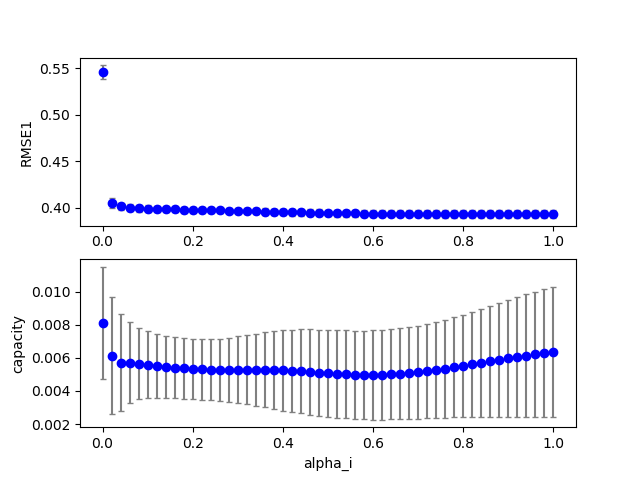

The table this chart was drawn from, first rows:
4, 0, 27, 100, 0.540000, 0.800000, 0.000000, 0.700000, 2.000000, 0.100000, 0.100000, 0.100000, 0.100000, 0.386392, 0.000000, 0.008198
4, 0, 0, 100, 0.000000, 0.8, 0.000000, 0.7, 2, 0.1, 0.1, 0.1, 0.1, 0.5509, 0.000000, 0.006777
4, 0, 20, 100, 0.4, 0.8, 0.000000, 0.7, 2, 0.1, 0.1, 0.1, 0.1, 0.3889, 0.000000, 0.007483
4, 0, 37, 100, 0.74, 0.8, 0.000000, 0.7, 2, 0.1, 0.1, 0.1, 0.1, 0.3858, 0.000000, 0.007834
4, 0, 15, 100, 0.3, 0.8, 0.000000, 0.7, 2, 0.1, 0.1, 0.1, 0.1, 0.3919, 0.000000, 0.006335
4, 0, 40, 100, 0.8, 0.8, 0.000000, 0.7, 2, 0.1, 0.1, 0.1, 0.1, 0.3859, 0.000000, 0.007751
4, 0, 44, 100, 0.88, 0.8, 0.000000, 0.7, 2, 0.1, 0.1, 0.1, 0.1, 0.3861, 0.000000, 0.007704
4, 0, 41, 100, 0.82, 0.8, 0.000000, 0.7, 2, 0.1, 0.1, 0.1, 0.1, 0.386, 0.000000, 0.007733
4, 0, 18, 100, 0.36, 0.8, 0.000000, 0.7, 2, 0.1, 0.1, 0.1, 0.1, 0.3901, 0.000000, 0.007027
4, 0, 34, 100, 0.68, 0.8, 0.000000, 0.7, 2, 0.1, 0.1, 0.1, 0.1, 0.3858, 0.000000, 0.007955
4, 0, 14, 100, 0.28, 0.8, 0.000000, 0.7, 2, 0.1, 0.1, 0.1, 0.1, 0.3926, 0.000000, 0.006137
4, 0, 7, 100, 0.14, 0.8, 0.000000, 0.7, 2, 0.1, 0.1, 0.1, 0.1, 0.3971, 0.000000, 0.005643
4, 0, 17, 100, 0.34, 0.8, 0.000000, 0.7, 2, 0.1, 0.1, 0.1, 0.1, 0.3907, 0.000000, 0.006788
4, 0, 26, 100, 0.52, 0.8, 0.000000, 0.7, 2, 0.1, 0.1, 0.1, 0.1, 0.3866, 0.000000, 0.008186
4, 0, 32, 100, 0.64, 0.8, 0.000000, 0.7, 2, 0.1, 0.1, 0.1, 0.1, 0.3859, 0.000000, 0.008047
4, 0, 5, 100, 0.1, 0.8, 0.000000, 0.7, 2, 0.1, 0.1, 0.1, 0.1, 0.3986, 0.000000, 0.005918
4, 0, 31, 100, 0.62, 0.8, 0.000000, 0.7, 2, 0.1, 0.1, 0.1, 0.1, 0.3859, 0.000000, 0.008092
4, 0, 21, 100, 0.42, 0.8, 0.000000, 0.7, 2, 0.1, 0.1, 0.1, 0.1, 0.3884, 0.000000, 0.007681
4, 0, 9, 100, 0.18, 0.8, 0.000000, 0.7, 2, 0.1, 0.1, 0.1, 0.1, 0.3957, 0.000000, 0.005594
4, 0, 3, 100, 0.06, 0.8, 0.000000, 0.7, 2, 0.1, 0.1, 0.1, 0.1, 0.4007, 0.000000, 0.006531
4, 0, 6, 100, 0.12, 0.8, 0.000000, 0.7, 2, 0.1, 0.1, 0.1, 0.1, 0.3978, 0.000000, 0.005747
4, 0, 33, 100, 0.66, 0.8, 0.000000, 0.7, 2, 0.1, 0.1, 0.1, 0.1, 0.3858, 0.000000, 0.008001
4, 0, 8, 100, 0.16, 0.8, 0.000000, 0.7, 2, 0.1, 0.1, 0.1, 0.1, 0.3964, 0.000000, 0.005595
4, 0, 2, 100, 0.04, 0.8, 0.000000, 0.7, 2, 0.1, 0.1, 0.1, 0.1, 0.4025, 0.000000, 0.007057
4, 0, 16, 100, 0.32, 0.8, 0.000000, 0.7, 2, 0.1, 0.1, 0.1, 0.1, 0.3913, 0.000000, 0.006554
4, 0, 35, 100, 0.7, 0.8, 0.000000, 0.7, 2, 0.1, 0.1, 0.1, 0.1, 0.3858, 0.000000, 0.007911
4, 0, 12, 100, 0.24, 0.8, 0.000000, 0.7, 2, 0.1, 0.1, 0.1, 0.1, 0.3938, 0.000000, 0.005822
4, 0, 43, 100, 0.86, 0.8, 0.000000, 0.7, 2, 0.1, 0.1, 0.1, 0.1, 0.3861, 0.000000, 0.007709
4, 0, 13, 100, 0.26, 0.8, 0.000000, 0.7, 2, 0.1, 0.1, 0.1, 0.1, 0.3932, 0.000000, 0.005965
4, 0, 10, 100, 0.2, 0.8, 0.000000, 0.7, 2, 0.1, 0.1, 0.1, 0.1, 0.3951, 0.000000, 0.005634
4, 0, 42, 100, 0.84, 0.8, 0.000000, 0.7, 2, 0.1, 0.1, 0.1, 0.1, 0.386, 0.000000, 0.007719
4, 0, 4, 100, 0.08, 0.8, 0.000000, 0.7, 2, 0.1, 0.1, 0.1, 0.1, 0.3996, 0.000000, 0.006172
4, 0, 30, 100, 0.6, 0.8, 0.000000, 0.7, 2, 0.1, 0.1, 0.1, 0.1, 0.386, 0.000000, 0.008133
4, 0, 24, 100, 0.48, 0.8, 0.000000, 0.7, 2, 0.1, 0.1, 0.1, 0.1, 0.3872, 0.000000, 0.008082
4, 0, 25, 100, 0.5, 0.8, 0.000000, 0.7, 2, 0.1, 0.1, 0.1, 0.1, 0.3869, 0.000000, 0.008149
4, 0, 19, 100, 0.38, 0.8, 0.000000, 0.7, 2, 0.1, 0.1, 0.1, 0.1, 0.3895, 0.000000, 0.007262
4, 0, 39, 100, 0.78, 0.8, 0.000000, 0.7, 2, 0.1, 0.1, 0.1, 0.1, 0.3859, 0.000000, 0.007774
4, 0, 22, 100, 0.44, 0.8, 0.000000, 0.7, 2, 0.1, 0.1, 0.1, 0.1, 0.3879, 0.000000, 0.007849
4, 0, 36, 100, 0.72, 0.8, 0.000000, 0.7, 2, 0.1, 0.1, 0.1, 0.1, 0.3858, 0.000000, 0.007871
4, 0, 29, 100, 0.58, 0.8, 0.000000, 0.7, 2, 0.1, 0.1, 0.1, 0.1, 0.3861, 0.000000, 0.008167
4, 0, 28, 100, 0.56, 0.8, 0.000000, 0.7, 2, 0.1, 0.1, 0.1, 0.1, 0.3862, 0.000000, 0.008190
4, 0, 1, 100, 0.02, 0.8, 0.000000, 0.7, 2, 0.1, 0.1, 0.1, 0.1, 0.4069, 0.000000, 0.008193
4, 0, 38, 100, 0.76, 0.8, 0.000000, 0.7, 2, 0.1, 0.1, 0.1, 0.1, 0.3859, 0.000000, 0.007801
4, 0, 11, 100, 0.22, 0.8, 0.000000, 0.7, 2, 0.1, 0.1, 0.1, 0.1, 0.3945, 0.000000, 0.005711
4, 0, 23, 100, 0.46, 0.8, 0.000000, 0.7, 2, 0.1, 0.1, 0.1, 0.1, 0.3875, 0.000000, 0.007983
4, 1, 5, 100, 0.1, 0.8, 0.000000, 0.7, 2, 0.1, 0.1, 0.1, 0.1, 0.3939, 0.000000, 0.007921
4, 1, 26, 100, 0.52, 0.8, 0.000000, 0.7, 2, 0.1, 0.1, 0.1, 0.1, 0.394, 0.000000, 0.002662
4, 1, 36, 100, 0.72, 0.8, 0.000000, 0.7, 2, 0.1, 0.1, 0.1, 0.1, 0.3926, 0.000000, 0.002437
4, 1, 23, 100, 0.46, 0.8, 0.000000, 0.7, 2, 0.1, 0.1, 0.1, 0.1, 0.3943, 0.000000, 0.002990
4, 1, 30, 100, 0.6, 0.8, 0.000000, 0.7, 2, 0.1, 0.1, 0.1, 0.1, 0.3935, 0.000000, 0.002425
4, 1, 37, 100, 0.74, 0.8, 0.000000, 0.7, 2, 0.1, 0.1, 0.1, 0.1, 0.3924, 0.000000, 0.002462
4, 1, 9, 100, 0.18, 0.8, 0.000000, 0.7, 2, 0.1, 0.1, 0.1, 0.1, 0.3943, 0.000000, 0.005593
4, 1, 29, 100, 0.58, 0.8, 0.000000, 0.7, 2, 0.1, 0.1, 0.1, 0.1, 0.3936, 0.000000, 0.002461
4, 1, 20, 100, 0.4, 0.8, 0.000000, 0.7, 2, 0.1, 0.1, 0.1, 0.1, 0.3945, 0.000000, 0.003399
4, 1, 12, 100, 0.24, 0.8, 0.000000, 0.7, 2, 0.1, 0.1, 0.1, 0.1, 0.3945, 0.000000, 0.004750
4, 1, 32, 100, 0.64, 0.8, 0.000000, 0.7, 2, 0.1, 0.1, 0.1, 0.1, 0.3932, 0.000000, 0.002391
4, 1, 13, 100, 0.26, 0.8, 0.000000, 0.7, 2, 0.1, 0.1, 0.1, 0.1, 0.3945, 0.000000, 0.004538
4, 0, 47, 100, 0.94, 0.8, 0.000000, 0.7, 2, 0.1, 0.1, 0.1, 0.1, 0.3862, 0.000000, 0.007710
4, 1, 19, 100, 0.38, 0.8, 0.000000, 0.7, 2, 0.1, 0.1, 0.1, 0.1, 0.3945, 0.000000, 0.003545
4, 1, 27, 100, 0.54, 0.8, 0.000000, 0.7, 2, 0.1, 0.1, 0.1, 0.1, 0.3939, 0.000000, 0.002580
4, 0, 49, 100, 0.98, 0.8, 0.000000, 0.7, 2, 0.1, 0.1, 0.1, 0.1, 0.3863, 0.000000, 0.007729
... 449 more rows
